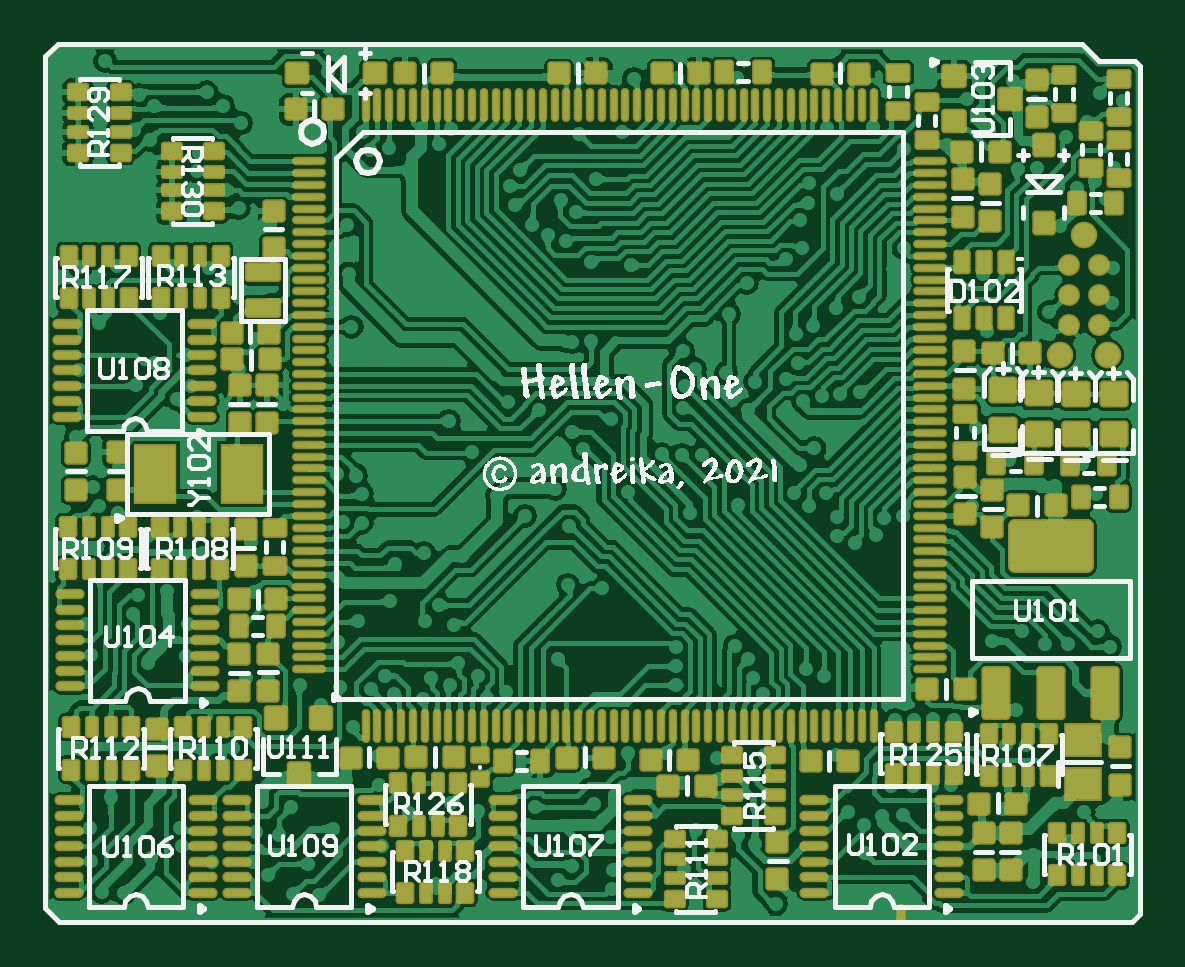
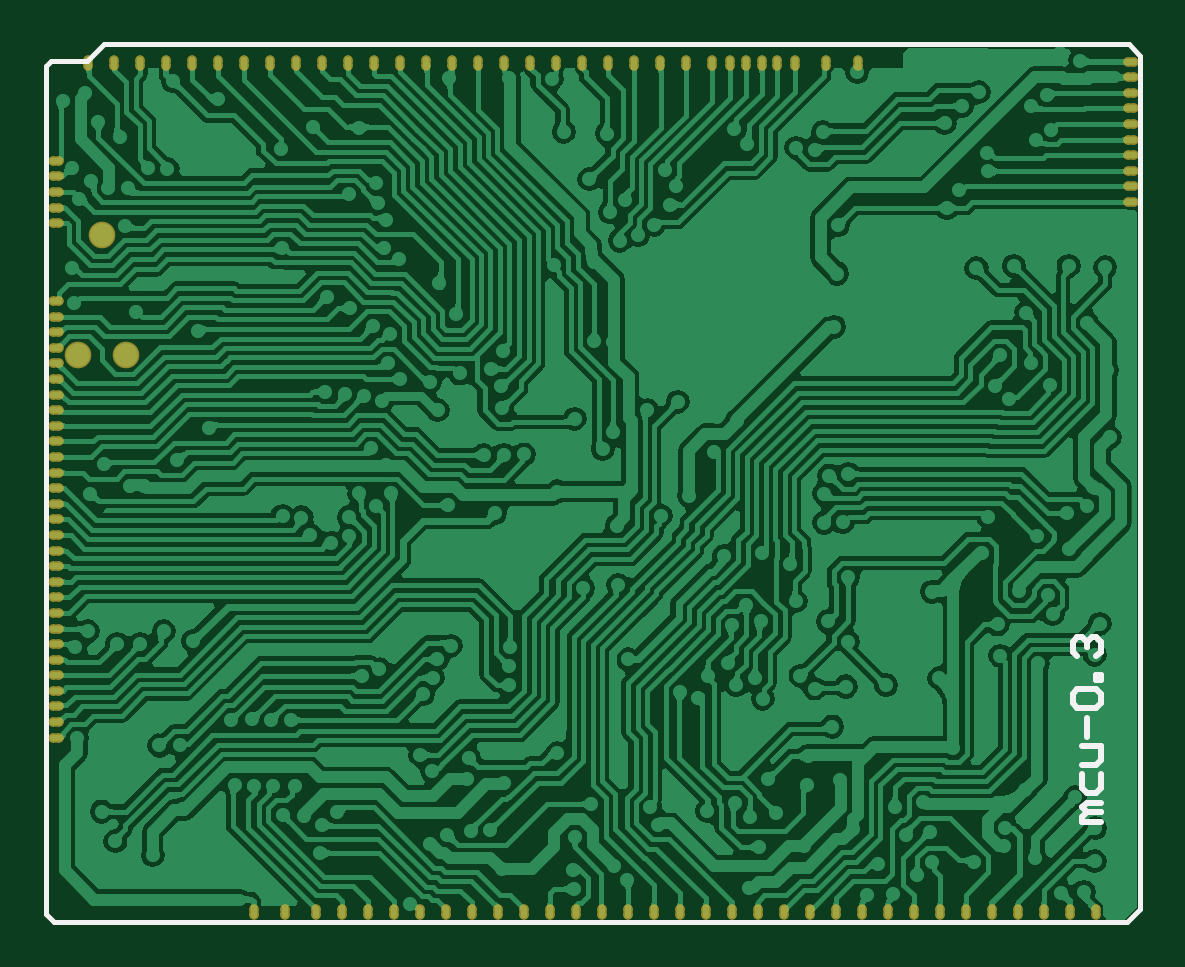
Circuit board: 8 layer files. Board 46.2 x 37.0 mm.
- bottom_copper: mcu.GBL (201055 bytes)
- bottom_silk: mcu.GBO (1295 bytes)
- bottom_mask: mcu.GBS (3014 bytes)
- outline: mcu.GKO (272 bytes)
- top_copper: mcu.GTL (358452 bytes)
- top_silk: mcu.GTO (111838 bytes)
- paste: mcu.GTP (18386 bytes)
- top_mask: mcu.GTS (19057 bytes)

=== bottom_copper: mcu.GBL (201055 bytes, source omitted) ===
=== bottom_silk: mcu.GBO ===
G04*
G04 #@! TF.GenerationSoftware,Altium Limited,Altium Designer,20.2.7 (254)*
G04*
G04 Layer_Color=57008*
%FSLAX25Y25*%
%MOIN*%
G70*
G04*
G04 #@! TF.SameCoordinates,F5A320DA-4617-40ED-AC03-DE83B6EED483*
G04*
G04*
G04 #@! TF.FilePolarity,Positive*
G04*
G01*
G75*
%ADD11C,0.00787*%
%ADD12C,0.01000*%
D11*
X181890Y143898D02*
X182773Y143015D01*
X181424Y398D02*
X182773Y1746D01*
X2634Y398D02*
X181424Y398D01*
X394Y144734D02*
X2314Y146653D01*
X394Y144734D02*
X394Y2638D01*
X182773Y143015D02*
X182773Y1746D01*
X394Y2638D02*
X2634Y398D01*
X175886Y143898D02*
X181890D01*
X173130Y146653D02*
X175886Y143898D01*
X2314Y146653D02*
X173130D01*
D12*
X6905Y17142D02*
X10054D01*
Y17929D01*
X9267Y18716D01*
X6905D01*
X9267D01*
X10054Y19503D01*
X9267Y20290D01*
X6905D01*
X10054Y25013D02*
Y22652D01*
X9267Y21865D01*
X7693D01*
X6905Y22652D01*
Y25013D01*
X10054Y26588D02*
X7693D01*
X6905Y27375D01*
Y29736D01*
X10054D01*
X9267Y31310D02*
Y34459D01*
X10841Y36033D02*
X11628Y36820D01*
Y38395D01*
X10841Y39182D01*
X7693D01*
X6905Y38395D01*
Y36820D01*
X7693Y36033D01*
X10841D01*
X6905Y40756D02*
X7693D01*
Y41543D01*
X6905D01*
Y40756D01*
X10841Y44692D02*
X11628Y45479D01*
Y47053D01*
X10841Y47840D01*
X10054D01*
X9267Y47053D01*
Y46266D01*
Y47053D01*
X8480Y47840D01*
X7693D01*
X6905Y47053D01*
Y45479D01*
X7693Y44692D01*
M02*

=== bottom_mask: mcu.GBS ===
G04*
G04 #@! TF.GenerationSoftware,Altium Limited,Altium Designer,20.2.7 (254)*
G04*
G04 Layer_Color=16711935*
%FSLAX25Y25*%
%MOIN*%
G70*
G04*
G04 #@! TF.SameCoordinates,F5A320DA-4617-40ED-AC03-DE83B6EED483*
G04*
G04*
G04 #@! TF.FilePolarity,Negative*
G04*
G01*
G75*
%ADD71C,0.04451*%
G04:AMPARAMS|DCode=93|XSize=15.35mil|YSize=25.2mil|CornerRadius=7.68mil|HoleSize=0mil|Usage=FLASHONLY|Rotation=90.000|XOffset=0mil|YOffset=0mil|HoleType=Round|Shape=RoundedRectangle|*
%AMROUNDEDRECTD93*
21,1,0.01535,0.00984,0,0,90.0*
21,1,0.00000,0.02520,0,0,90.0*
1,1,0.01535,0.00492,0.00000*
1,1,0.01535,0.00492,0.00000*
1,1,0.01535,-0.00492,0.00000*
1,1,0.01535,-0.00492,0.00000*
%
%ADD93ROUNDEDRECTD93*%
G04:AMPARAMS|DCode=94|XSize=15.35mil|YSize=25.2mil|CornerRadius=7.68mil|HoleSize=0mil|Usage=FLASHONLY|Rotation=0.000|XOffset=0mil|YOffset=0mil|HoleType=Round|Shape=RoundedRectangle|*
%AMROUNDEDRECTD94*
21,1,0.01535,0.00984,0,0,0.0*
21,1,0.00000,0.02520,0,0,0.0*
1,1,0.01535,0.00000,-0.00492*
1,1,0.01535,0.00000,-0.00492*
1,1,0.01535,0.00000,0.00492*
1,1,0.01535,0.00000,0.00492*
%
%ADD94ROUNDEDRECTD94*%
D71*
X169425Y94921D02*
D03*
X177425D02*
D03*
X173425Y114921D02*
D03*
D93*
X1870Y141181D02*
D03*
Y143780D02*
D03*
Y120394D02*
D03*
Y122992D02*
D03*
Y125591D02*
D03*
Y128189D02*
D03*
Y130787D02*
D03*
Y133386D02*
D03*
Y135984D02*
D03*
Y138583D02*
D03*
X181110Y51909D02*
D03*
Y54508D02*
D03*
Y57106D02*
D03*
Y59705D02*
D03*
Y62303D02*
D03*
Y64902D02*
D03*
Y67500D02*
D03*
Y70098D02*
D03*
Y72697D02*
D03*
Y75295D02*
D03*
Y77894D02*
D03*
Y80492D02*
D03*
Y83091D02*
D03*
Y85689D02*
D03*
Y88287D02*
D03*
Y90886D02*
D03*
Y93484D02*
D03*
Y96083D02*
D03*
Y98681D02*
D03*
Y101279D02*
D03*
Y103878D02*
D03*
Y116870D02*
D03*
Y127264D02*
D03*
Y124665D02*
D03*
Y122067D02*
D03*
Y119468D02*
D03*
Y31122D02*
D03*
Y33720D02*
D03*
Y36319D02*
D03*
Y38917D02*
D03*
Y41516D02*
D03*
Y44114D02*
D03*
Y46713D02*
D03*
Y49311D02*
D03*
D94*
X175689Y143512D02*
D03*
X7815Y2059D02*
D03*
X29469D02*
D03*
X33799D02*
D03*
X158366Y143512D02*
D03*
X154035D02*
D03*
X149705D02*
D03*
X145374D02*
D03*
X141043D02*
D03*
X136713D02*
D03*
X132382D02*
D03*
X128051D02*
D03*
X123720D02*
D03*
X119390D02*
D03*
X115059D02*
D03*
X110728D02*
D03*
X106398D02*
D03*
X102067D02*
D03*
X97736D02*
D03*
X93405D02*
D03*
X89075D02*
D03*
X84744D02*
D03*
X80413D02*
D03*
X76083D02*
D03*
X71752D02*
D03*
X68701D02*
D03*
X47461D02*
D03*
X52658D02*
D03*
X57854D02*
D03*
X63465D02*
D03*
X38130Y2059D02*
D03*
X42461D02*
D03*
X46791D02*
D03*
X51122D02*
D03*
X55453D02*
D03*
X59784D02*
D03*
X64114D02*
D03*
X68445D02*
D03*
X72776D02*
D03*
X77106D02*
D03*
X81437D02*
D03*
X85768D02*
D03*
X90099D02*
D03*
X94429D02*
D03*
X98760D02*
D03*
X103091D02*
D03*
X107421D02*
D03*
X111752D02*
D03*
X116083D02*
D03*
X120413D02*
D03*
X124744D02*
D03*
X129075D02*
D03*
X148130D02*
D03*
X142933D02*
D03*
X137736D02*
D03*
X133405D02*
D03*
X12146D02*
D03*
X16477D02*
D03*
X20807D02*
D03*
X25138D02*
D03*
X171358Y143512D02*
D03*
X167027D02*
D03*
X162697D02*
D03*
X60847D02*
D03*
X66083D02*
D03*
M02*

=== outline: mcu.GKO ===
G04*
G04 #@! TF.GenerationSoftware,Altium Limited,Altium Designer,20.2.7 (254)*
G04*
G04 Layer_Color=16711935*
%FSLAX25Y25*%
%MOIN*%
G70*
G04*
G04 #@! TF.SameCoordinates,F5A320DA-4617-40ED-AC03-DE83B6EED483*
G04*
G04*
G04 #@! TF.FilePolarity,Positive*
G04*
G01*
G75*
M02*

=== top_copper: mcu.GTL (358452 bytes, source omitted) ===
=== top_silk: mcu.GTO (111838 bytes, source omitted) ===
=== paste: mcu.GTP (18386 bytes, source withheld) ===
=== top_mask: mcu.GTS (19057 bytes, source withheld) ===
